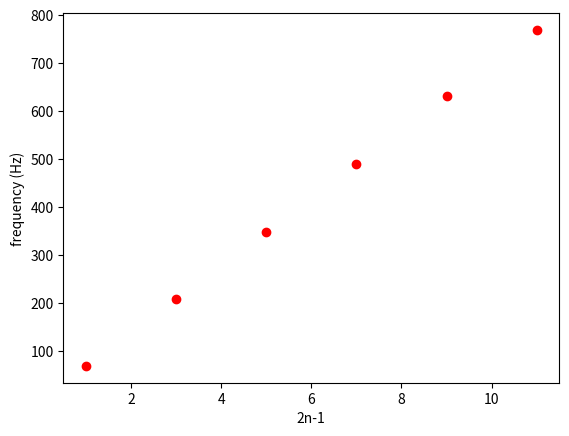

Generate this figure with matplotlib: (Note: this script raises an exception after producing the figure.)
import numpy as np
import matplotlib.pyplot as plt

frequencies = [69, 208, 348, 489, 631, 769]
frequencies = np.array(frequencies, dtype=np.float32)
n = [1, 2, 3, 4, 5, 6]
n = np.array(n, np.float32)

f_lowest = frequencies[0]

f_over_f_lowest = frequencies/f_lowest
print(np.round(f_over_f_lowest, 2))

c = np.array([f_lowest, 0], dtype=np.float32)

def frequency(n):
    return c[0] * (2*n-1) + c[1]

def MSE(n, f):
    f_pred = frequency(n)
    return np.mean((f_pred - f)**2)

def get_gradient(n, f):
    f_pred = frequency(n)
    dLdc0 = np.mean((f_pred - f)*(2*n-1))
    dLdc1 = np.mean((f_pred - f))
    return np.array([dLdc0, dLdc1])

previous_loss = -1
equal_stack = 0
learning_rate = 1e-6
i = 0

plt.plot(2*n-1, frequencies, 'ro')
plt.xlabel('2n-1')
plt.ylabel('frequency (Hz)')
plt.show()

while True:
    i += 1
    new_learning_rate = open('./learning_rate.txt', 'r').read()
    if len(new_learning_rate) != 0:
        learning_rate = float(new_learning_rate)

    loss = MSE(n, frequencies)
    if previous_loss == loss:
        equal_stack += 1
    else:
        equal_stack = 0

    if equal_stack >= 5:
        break

    previous_loss = loss

    c -= learning_rate * get_gradient(n, frequencies)

    print(f"epoch: {i}, loss: {loss}")

print(f"c0={c[0]}\nc1={c[1]}\nRMSE={loss**0.5}\nR^2={1-loss/(np.mean(frequencies**2)-np.mean(frequencies)**2)}")

plt.plot(2*n-1, frequencies, 'ro')
domain = np.linspace(1, 6, 100)
plt.plot(2*domain-1, frequency(domain), 'b')
plt.xlabel('2n-1')
plt.ylabel('frequency (Hz)')
plt.show()
